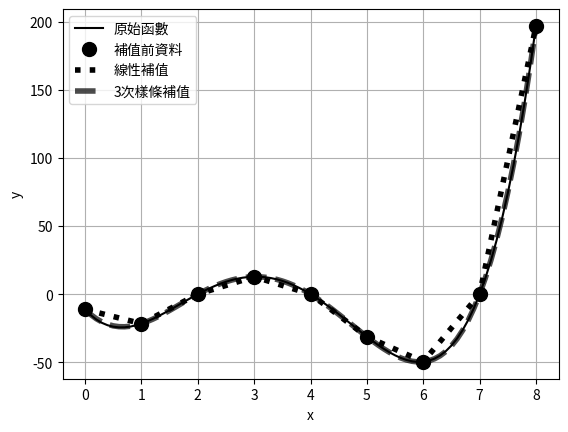

Recreate this plot in Python.
# -*- coding: utf-8 -*-
"""
Created on Wed May  5 10:08:18 2021

[redacted]
"""
# 由於名稱略長附加別名
import scipy as sp
import numpy as np

# 需要在scipy之外另行import
from scipy.fftpack import fft
import matplotlib.pyplot as plt
import scipy.interpolate as ipl
# 原本的函數定義
def f(x):
    return (x-7) * (x-2) * (x+0.2) * (x-4)
# 生成原始資料(正解的值)
x = np.linspace(0, 8, 81)
y = np.array(list(map(f, x)))
# 補值前的寬刻度資料
x0 = np.arange(9)
y0 = np.array(list(map(f, x0)))
# 設定補值函式(線性補值/3次樣條)
f_linear = ipl.interp1d(x0, y0,
bounds_error=False)
f_cubic = ipl.interp1d(x0, y0,kind='cubic', bounds_error=False)
# 補值處理的執行
y1 = f_linear(x) # 線性補值
y2 = f_cubic(x) # 3次樣條補值
# 補值資料與原始資料的比較繪製
plt.figure(1)
plt.clf()
plt.plot(x, y, 'k-', label='原始函數')
plt.plot(x0, y0, 'ko', label='補值前資料',markersize=10)
plt.plot(x, y1, 'k:', label='線性補值',linewidth=4)
plt.plot(x, y2, 'k--', label='3次樣條補值',linewidth=4, alpha=0.7)
plt.legend(loc='best')
plt.xlabel('x')
plt.ylabel('y')
plt.grid('on')